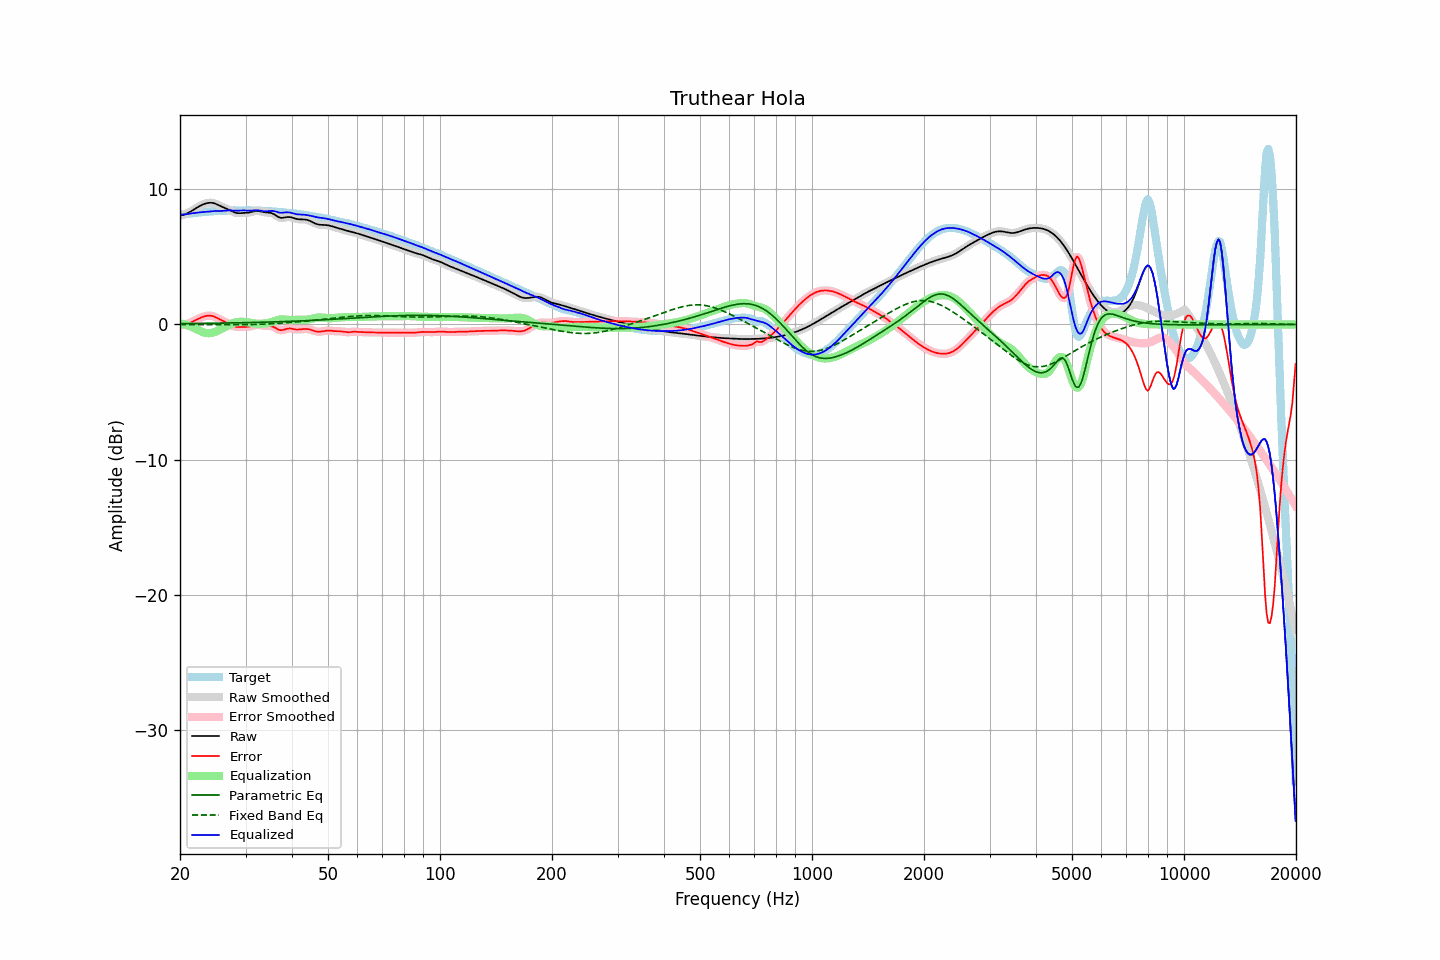

Values plotted in this chart, from the file beside it:
frequency, raw, error, smoothed, error_smoothed, equalization, parametric_eq, fixed_band_eq, equalized_raw, equalized_smoothed, target
20.00, 8.04, -0.06, 8.04, -0.06, 0.08, 0.06, -0.01, 8.12, 8.12, 8.10
20.20, 8.07, -0.05, 8.07, -0.05, 0.06, 0.06, -0.01, 8.12, 8.12, 8.12
20.40, 8.10, -0.03, 8.10, -0.03, 0.03, 0.06, -0.01, 8.13, 8.13, 8.13
20.61, 8.14, -0.01, 8.14, -0.01, -0.00, 0.06, -0.01, 8.14, 8.14, 8.15
20.81, 8.19, 0.02, 8.19, 0.02, -0.04, 0.06, -0.01, 8.15, 8.15, 8.17
21.02, 8.25, 0.06, 8.25, 0.06, -0.08, 0.06, -0.01, 8.17, 8.17, 8.18
21.23, 8.31, 0.11, 8.31, 0.11, -0.12, 0.07, -0.01, 8.19, 8.19, 8.20
21.44, 8.38, 0.16, 8.38, 0.16, -0.17, 0.07, -0.01, 8.21, 8.21, 8.21
21.66, 8.45, 0.22, 8.45, 0.22, -0.22, 0.07, -0.01, 8.23, 8.23, 8.23
21.87, 8.52, 0.28, 8.52, 0.28, -0.28, 0.07, -0.01, 8.24, 8.24, 8.24
22.09, 8.60, 0.34, 8.60, 0.34, -0.34, 0.07, -0.01, 8.26, 8.26, 8.26
22.31, 8.67, 0.40, 8.67, 0.40, -0.40, 0.07, -0.01, 8.27, 8.27, 8.27
22.54, 8.74, 0.46, 8.74, 0.46, -0.46, 0.07, -0.01, 8.28, 8.28, 8.28
22.76, 8.80, 0.51, 8.80, 0.51, -0.51, 0.08, -0.01, 8.30, 8.30, 8.29
22.99, 8.86, 0.55, 8.86, 0.55, -0.55, 0.08, -0.01, 8.31, 8.31, 8.31
23.22, 8.91, 0.59, 8.91, 0.59, -0.59, 0.08, -0.02, 8.31, 8.32, 8.31
23.45, 8.95, 0.62, 8.95, 0.62, -0.62, 0.08, -0.02, 8.33, 8.33, 8.32
23.69, 8.97, 0.64, 8.97, 0.64, -0.64, 0.08, -0.02, 8.34, 8.34, 8.33
23.92, 8.99, 0.65, 8.99, 0.65, -0.64, 0.08, -0.02, 8.35, 8.35, 8.34
24.16, 9.00, 0.65, 9.00, 0.64, -0.63, 0.09, -0.02, 8.36, 8.36, 8.35
24.40, 8.99, 0.62, 8.99, 0.62, -0.61, 0.09, -0.02, 8.37, 8.37, 8.36
24.65, 8.96, 0.59, 8.96, 0.59, -0.58, 0.09, -0.02, 8.38, 8.38, 8.37
24.89, 8.93, 0.54, 8.92, 0.54, -0.54, 0.09, -0.02, 8.39, 8.39, 8.38
25.14, 8.88, 0.49, 8.88, 0.49, -0.49, 0.09, -0.02, 8.39, 8.39, 8.39
25.39, 8.82, 0.43, 8.82, 0.43, -0.43, 0.09, -0.02, 8.39, 8.39, 8.39
25.65, 8.76, 0.36, 8.76, 0.37, -0.38, 0.10, -0.02, 8.39, 8.39, 8.40
25.91, 8.71, 0.31, 8.71, 0.31, -0.32, 0.10, -0.02, 8.39, 8.39, 8.40
26.16, 8.65, 0.25, 8.66, 0.25, -0.25, 0.10, -0.02, 8.40, 8.40, 8.40
26.43, 8.61, 0.20, 8.61, 0.20, -0.19, 0.10, -0.02, 8.41, 8.41, 8.41
26.69, 8.56, 0.14, 8.56, 0.14, -0.13, 0.10, -0.02, 8.43, 8.43, 8.42
26.96, 8.50, 0.08, 8.50, 0.08, -0.07, 0.11, -0.02, 8.44, 8.44, 8.42
27.23, 8.45, 0.02, 8.45, 0.02, -0.01, 0.11, -0.02, 8.44, 8.44, 8.43
27.50, 8.39, -0.05, 8.39, -0.05, 0.05, 0.11, -0.02, 8.43, 8.43, 8.43
27.77, 8.33, -0.11, 8.33, -0.11, 0.09, 0.11, -0.02, 8.42, 8.42, 8.43
28.05, 8.28, -0.15, 8.28, -0.15, 0.13, 0.12, -0.02, 8.41, 8.41, 8.43
28.33, 8.25, -0.18, 8.25, -0.18, 0.16, 0.12, -0.02, 8.41, 8.41, 8.43
28.62, 8.23, -0.19, 8.23, -0.19, 0.18, 0.12, -0.02, 8.41, 8.41, 8.42
28.90, 8.22, -0.19, 8.22, -0.19, 0.19, 0.12, -0.02, 8.42, 8.42, 8.42
29.19, 8.23, -0.19, 8.23, -0.19, 0.20, 0.13, -0.02, 8.43, 8.43, 8.42
29.48, 8.24, -0.18, 8.24, -0.18, 0.20, 0.13, -0.02, 8.43, 8.43, 8.42
29.78, 8.24, -0.18, 8.24, -0.18, 0.19, 0.13, -0.02, 8.43, 8.43, 8.42
30.08, 8.25, -0.18, 8.25, -0.18, 0.18, 0.13, -0.02, 8.43, 8.43, 8.43
30.38, 8.26, -0.17, 8.26, -0.17, 0.16, 0.14, -0.01, 8.42, 8.42, 8.43
30.68, 8.27, -0.16, 8.28, -0.16, 0.14, 0.14, -0.01, 8.41, 8.41, 8.43
30.99, 8.30, -0.13, 8.30, -0.13, 0.12, 0.14, -0.01, 8.42, 8.42, 8.43
31.30, 8.33, -0.10, 8.33, -0.10, 0.09, 0.14, -0.00, 8.42, 8.42, 8.43
31.61, 8.36, -0.06, 8.36, -0.06, 0.07, 0.15, -0.00, 8.44, 8.44, 8.43
31.93, 8.39, -0.03, 8.38, -0.04, 0.06, 0.15, 0.00, 8.45, 8.44, 8.42
32.24, 8.39, -0.02, 8.39, -0.03, 0.05, 0.15, 0.01, 8.44, 8.44, 8.42
32.57, 8.39, -0.03, 8.39, -0.03, 0.05, 0.16, 0.01, 8.44, 8.43, 8.42
32.89, 8.37, -0.04, 8.37, -0.04, 0.05, 0.16, 0.02, 8.42, 8.42, 8.41
33.22, 8.34, -0.07, 8.34, -0.07, 0.05, 0.16, 0.02, 8.39, 8.39, 8.41
33.55, 8.31, -0.09, 8.31, -0.09, 0.06, 0.17, 0.03, 8.37, 8.38, 8.40
33.89, 8.29, -0.10, 8.29, -0.10, 0.08, 0.17, 0.03, 8.36, 8.37, 8.39
34.23, 8.28, -0.11, 8.28, -0.10, 0.09, 0.17, 0.04, 8.37, 8.37, 8.38
34.57, 8.27, -0.11, 8.27, -0.11, 0.11, 0.18, 0.04, 8.38, 8.38, 8.38
34.92, 8.26, -0.11, 8.25, -0.11, 0.14, 0.18, 0.05, 8.39, 8.39, 8.37
35.27, 8.23, -0.13, 8.23, -0.14, 0.17, 0.18, 0.06, 8.40, 8.40, 8.36
35.62, 8.18, -0.17, 8.18, -0.18, 0.21, 0.19, 0.06, 8.39, 8.39, 8.35
35.97, 8.11, -0.23, 8.11, -0.23, 0.26, 0.19, 0.07, 8.37, 8.36, 8.34
... 635 more rows
